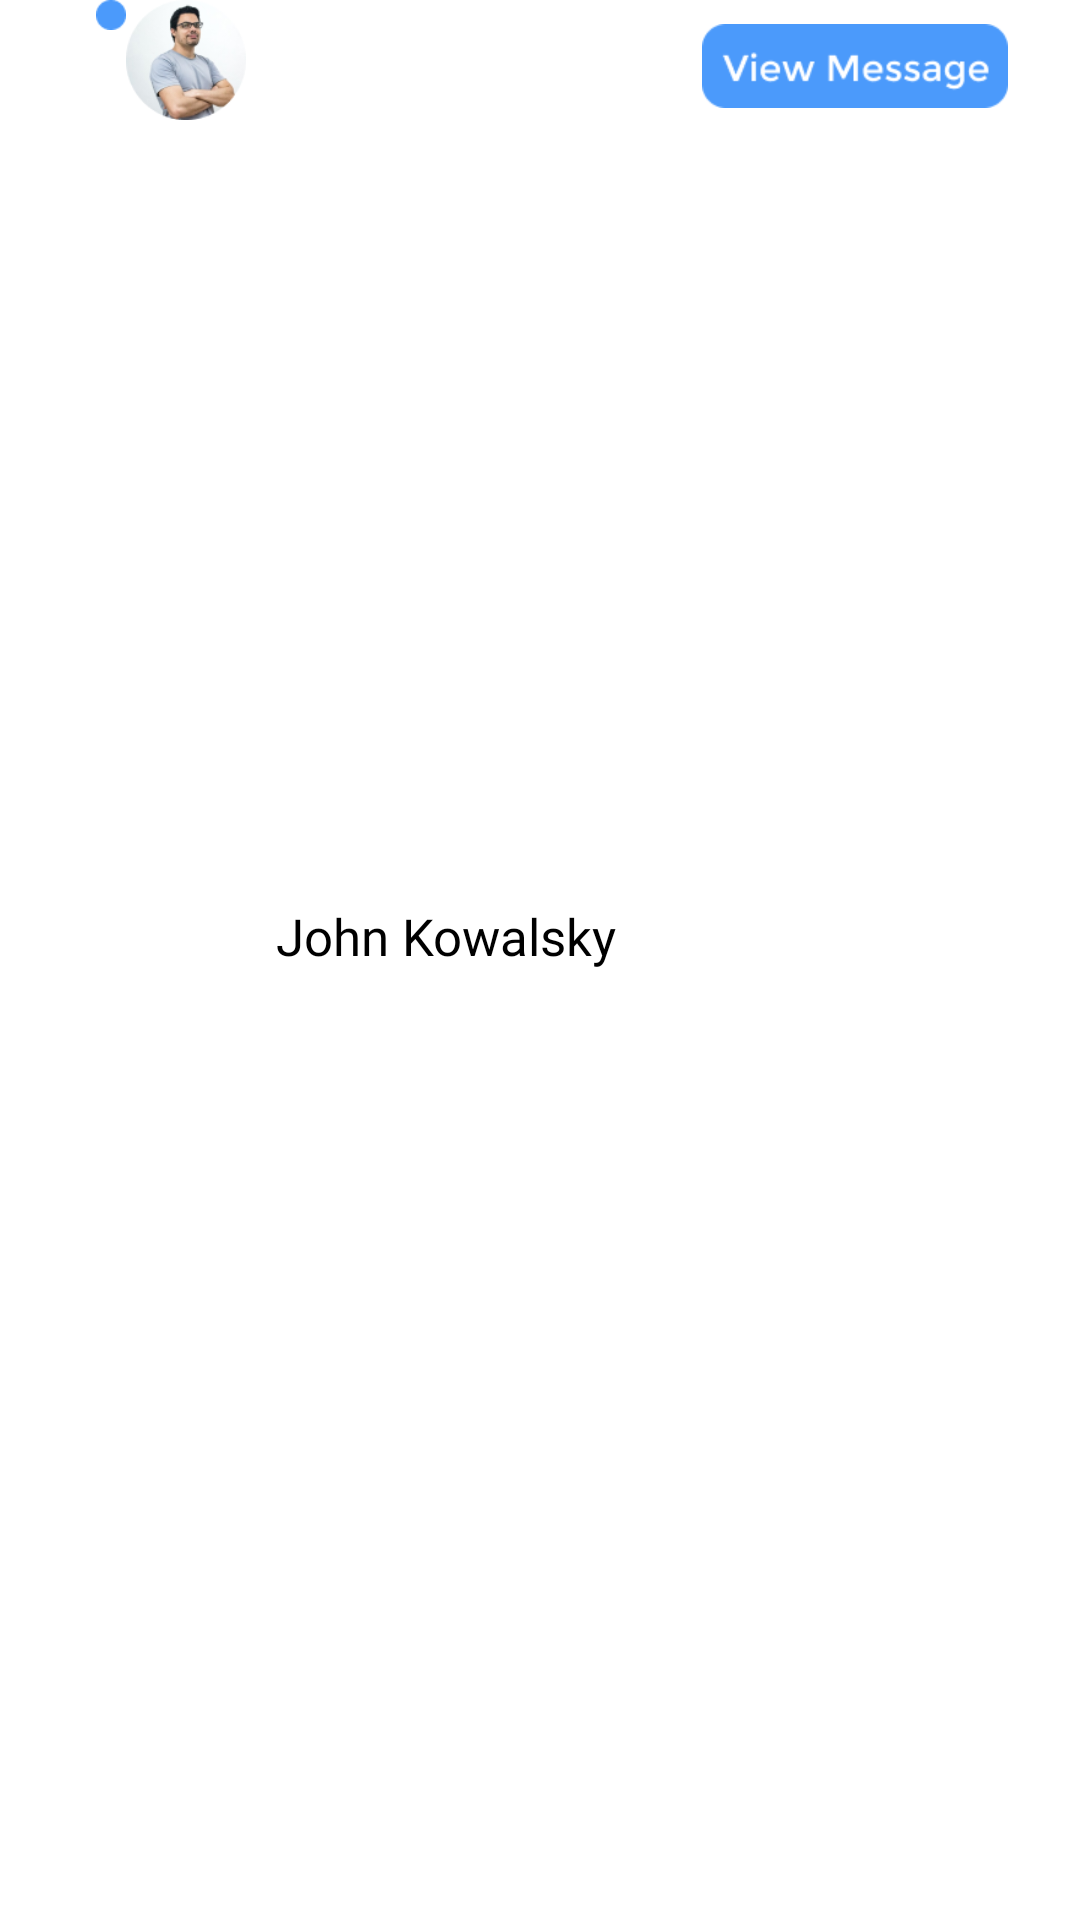

Here is an Android app screen rendered from its layout file. Give the layout XML and the strings, colors and styles it references.
<!-- AndroidManifest.xml: application theme Theme.Infit -->
<!-- res/layout/recview_messages_item.xml -->
<?xml version="1.0" encoding="utf-8"?>
<LinearLayout xmlns:android="http://schemas.android.com/apk/res/android"
    android:orientation="horizontal"
    android:layout_width="match_parent"
    android:layout_height="wrap_content"
    android:paddingBottom="16dp">

    <View
        android:layout_width="10dp"
        android:layout_height="10dp"
        android:background="@drawable/dashboard_messages_dot"
        android:layout_marginStart="32dp"/>

    <ImageView
        android:id="@+id/recview_messages_profile"
        android:layout_width="40dp"
        android:layout_height="40dp"
        android:background="@drawable/dashboard_dummy_patient_profile" />

    <TextView
        android:id="@+id/recview_messages_name"
        android:layout_width="wrap_content"
        android:layout_height="wrap_content"
        android:text="John Kowalsky"
        android:fontFamily="@font/nats_font"
        android:textColor="#000000"
        android:textSize="17sp"
        android:layout_marginStart="10dp"
        android:layout_gravity="center_vertical"
        android:layout_marginTop="0dp"/>
    <View
        android:layout_width="0dp"
        android:layout_height="0dp"
        android:layout_weight="1"/>
    <ImageButton
        android:id="@+id/recview_messages_btn"
        android:layout_width="102dp"
        android:layout_height="28dp"
        android:background="@drawable/dashboard_view_message_btn"
        android:layout_marginEnd="24dp"
        android:layout_marginTop="8dp"/>
</LinearLayout>
<!-- resources referenced by this layout -->
<resources>
  <!-- drawable dashboard_dummy_patient_profile: png bitmap (drawable-v24, 16797 bytes) -->
  <!-- drawable dashboard_messages_dot: png bitmap (drawable-v24, 311 bytes) -->
  <!-- drawable dashboard_view_message_btn: png bitmap (drawable-v24, 2243 bytes) -->
  <style name="Theme.Infit" parent="Theme.MaterialComponents.DayNight.DarkActionBar">
          
          <item name="colorPrimary">@color/purple_500</item>
          <item name="colorPrimaryVariant">@color/purple_700</item>
          <item name="colorOnPrimary">@color/white</item>
          
          <item name="colorSecondary">@color/teal_200</item>
          <item name="colorSecondaryVariant">@color/teal_700</item>
          <item name="colorOnSecondary">@color/black</item>
          
          <item name="android:statusBarColor" tools:targetApi="l">?attr/colorPrimaryVariant</item>
          
      </style>
  <!-- not gathered from this repository: default colours our renderer supplied (Android Studio template values) -->
  <color name="purple_500">#FF6200EE</color>
  <color name="purple_700">#FF3700B3</color>
  <color name="teal_200">#FF03DAC5</color>
  <color name="teal_700">#FF018786</color>
  <color name="black">#FF000000</color>
  <color name="white">#FFFFFFFF</color>
</resources>
